38-way image classification set "fog" from GitHub (itskevinshi/comp-vision-project); label vocabulary: apple apple scab, apple black rot, apple cedar apple rust, apple healthy, blueberry healthy, cherry including sour powdery mildew, cherry including sour healthy, corn (maize) cercospora leaf spot gray leaf spot, corn common rust, corn northern leaf blight, corn healthy, grape black rot, grape esca black measles, grape leaf blight (isariopsis leaf spot), grape healthy, orange Huanglongbing citrus greening, peach bacterial spot, peach healthy, bell pepper bacterial spot, bell pepper healthy, potato early blight, potato late blight, potato healthy, raspberry healthy, soybean healthy, squash powdery mildew, strawberry leaf scorch, strawberry healthy, tomato bacterial spot, tomato early blight, tomato late blight, tomato leaf mold, tomato septoria leaf spot, tomato spider mites two spotted spider mite, tomato target spot, tomato yellow leaf curl virus, tomato mosaic virus, tomato healthy.

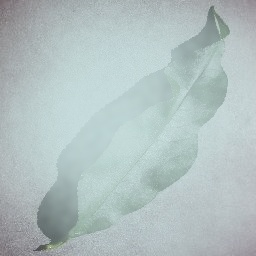
Label: peach healthy

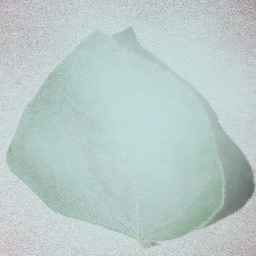
Label: soybean healthy

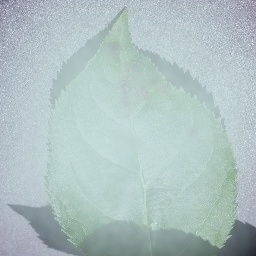
Label: apple apple scab

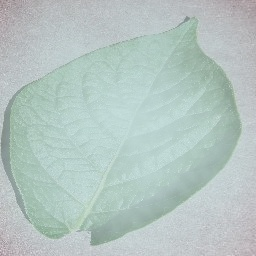
Label: potato healthy

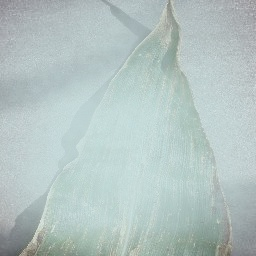
Label: corn (maize) cercospora leaf spot gray leaf spot

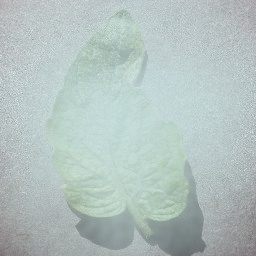
Label: tomato spider mites two spotted spider mite
